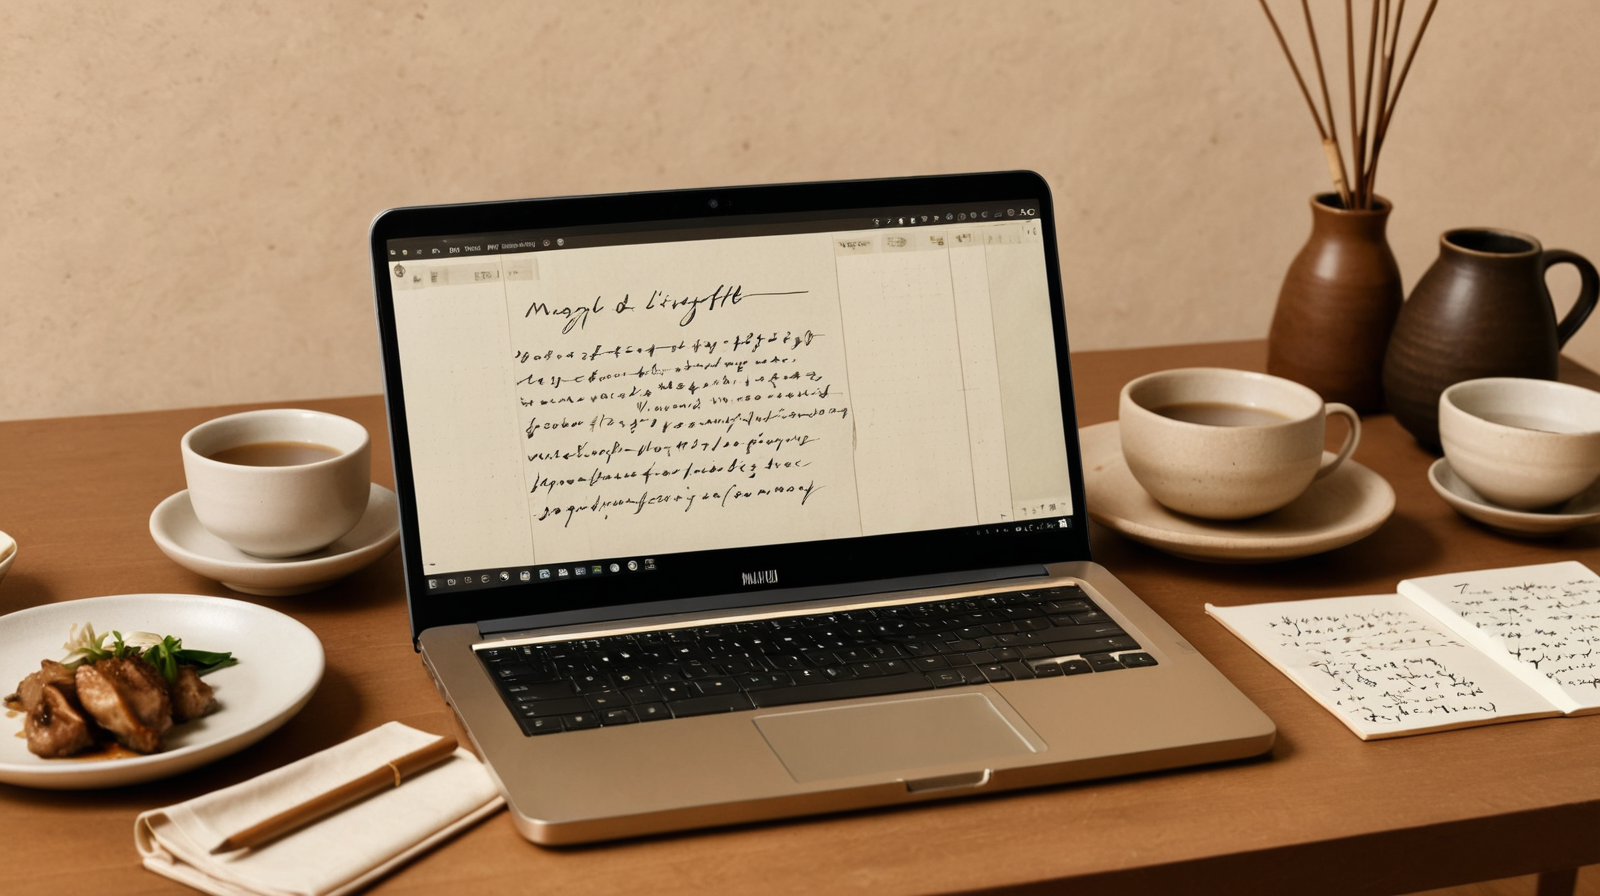
Generation parameters embedded in this image by AUTOMATIC1111 Stable Diffusion web UI or a fork of it (Forge, ...) (PNG 'parameters' text chunk):
Balanced lifestyle concept, split composition showing digital efficiency and analog mindfulness, warm minimalist design, Japanese aesthetic, handwritten notes next to laptop, family dinner without devices, peaceful harmony, earth tones (

Negative prompt: chaotic, unbalanced, bright artificial colors, commercial

Steps: 25, Sampler: DPM++ 2M, Schedule type: Karras, CFG scale: 7, Seed: 2194943627, Size: 1600x900, Model hash: dd08fa32f9, Model: juggernautXL_ragnarokBy, Version: v1.10.1